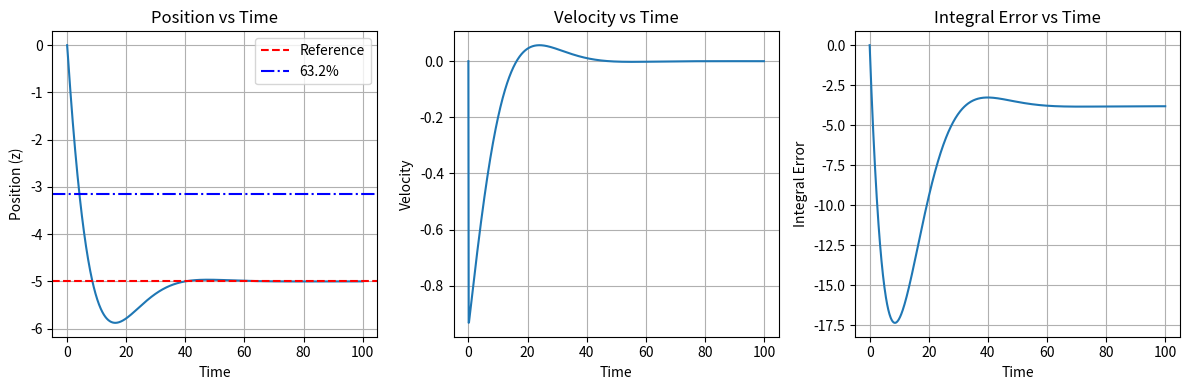

Write Python code to recreate this figure.
import matplotlib.pyplot as plt
import numpy as np
from scipy.integrate import odeint, quad

# Mass
# Assume ~2lbs = 0.907kg
m = 1

# Gravity
g = 9.8

# Density of water
rho = 1000

# Volume
# (0.0762 (3in) / 2)^2 * pi * 0.3048 (12in)
v = 0.001389

# Drag
b = 50

Kp = 10   # Increased proportional gain
Ki = 1   # Keep integral gain
Kd = 1   # Increased derivative gain

Zref = -5
Zstart = 0

# Define the differential equation
def model(y, t):
    z, vel, integral_error = y
    error = Zref - z
    # Integral term accumulation
    integral_dot = error
    
    # Control force (PID controller)
    # For depth control: positive control force means upward thrust
    control_force = Kp * error + Ki * integral_error + Kd * vel
    
    # Dynamics equation (corrected physics)
    # Gravity pulls down (-), buoyancy pushes up (+), drag opposes motion (+)
    accel = (-g + rho * v * g - b * vel + control_force) / m
    
    dydt = [vel, accel, integral_dot]
    return dydt

# Initial condition and time points
y0 = [Zstart, 0, 0]
t = np.linspace(0, 100, 1000)

# Solve the ODE
solution = odeint(model, y0, t)

# Plot the solution
plt.figure(figsize=(12, 4))

plt.subplot(1, 3, 1)
plt.plot(t, solution[:, 0])
plt.xlabel('Time')
plt.ylabel('Position (z)')
plt.title('Position vs Time')
plt.grid(True)
plt.axhline(y=Zref, color='r', linestyle='--', label='Reference')
plt.axhline(y=(Zref - Zstart)*0.632, color='b', linestyle='-.', label='63.2%')
plt.legend()

plt.subplot(1, 3, 2)
plt.plot(t, solution[:, 1])
plt.xlabel('Time')
plt.ylabel('Velocity')
plt.title('Velocity vs Time')
plt.grid(True)

plt.subplot(1, 3, 3)
plt.plot(t, solution[:, 2])
plt.xlabel('Time')
plt.ylabel('Integral Error')
plt.title('Integral Error vs Time')
plt.grid(True)

plt.tight_layout()
plt.show()
